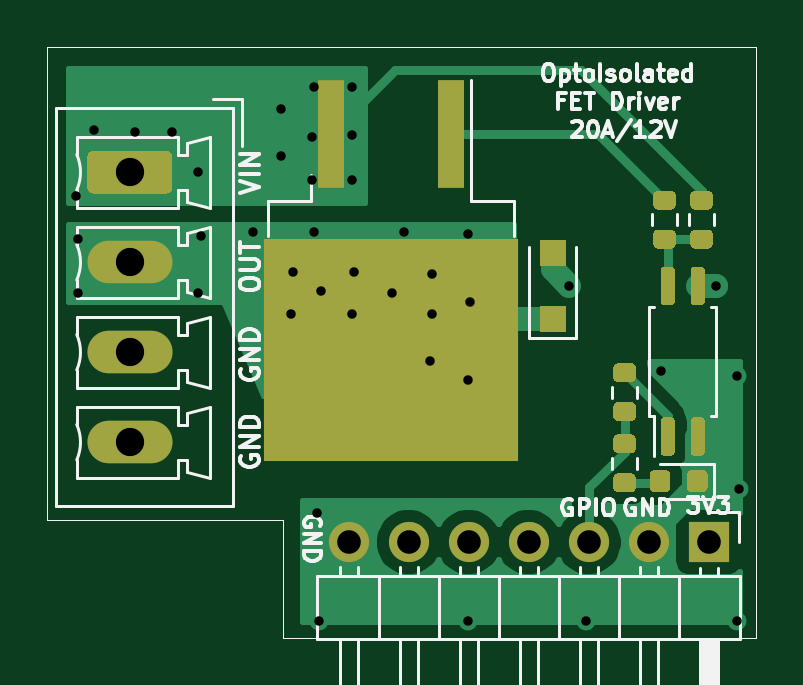
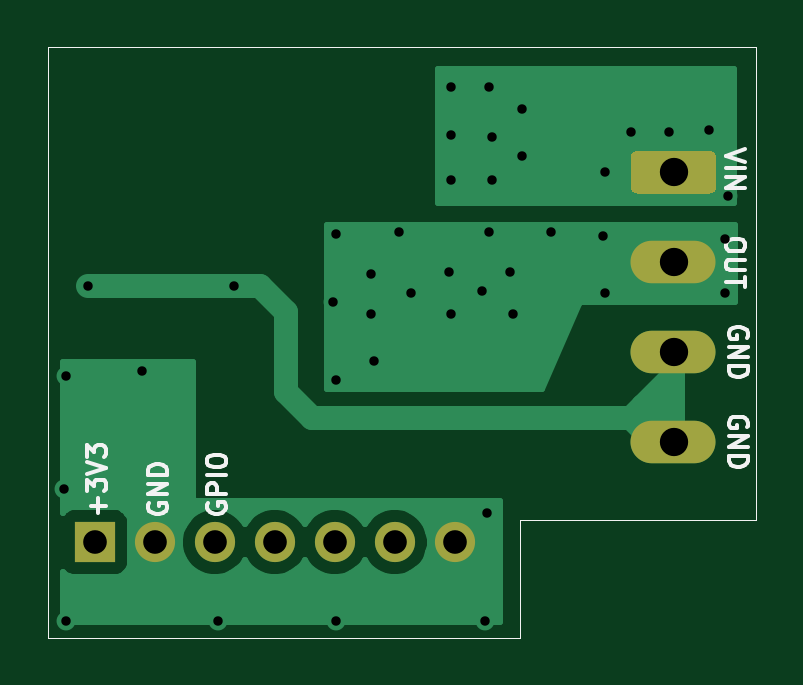
Circuit board: 8 layer files. Board 30.0 x 25.0 mm.
- bottom_copper: FET_Driver-B_Cu.gbr (12674 bytes)
- bottom_mask: FET_Driver-B_Mask.gbr (1560 bytes)
- bottom_silk: FET_Driver-B_SilkS.gbr (6465 bytes)
- outline: FET_Driver-Edge_Cuts.gbr (803 bytes)
- top_copper: FET_Driver-F_Cu.gbr (21536 bytes)
- top_mask: FET_Driver-F_Mask.gbr (6669 bytes)
- top_silk: FET_Driver-F_SilkS.gbr (21449 bytes)
- drill: FET_Driver.drl (1138 bytes)

=== bottom_copper: FET_Driver-B_Cu.gbr (12674 bytes, source omitted) ===
=== bottom_mask: FET_Driver-B_Mask.gbr ===
%TF.GenerationSoftware,KiCad,Pcbnew,(5.1.8-0-10_14)*%
%TF.CreationDate,2020-11-29T00:29:28+01:00*%
%TF.ProjectId,FET_Driver,4645545f-4472-4697-9665-722e6b696361,rev?*%
%TF.SameCoordinates,Original*%
%TF.FileFunction,Soldermask,Bot*%
%TF.FilePolarity,Negative*%
%FSLAX46Y46*%
G04 Gerber Fmt 4.6, Leading zero omitted, Abs format (unit mm)*
G04 Created by KiCad (PCBNEW (5.1.8-0-10_14)) date 2020-11-29 00:29:28*
%MOMM*%
%LPD*%
G01*
G04 APERTURE LIST*
%TA.AperFunction,Profile*%
%ADD10C,0.050000*%
%TD*%
%ADD11O,3.600000X1.800000*%
%ADD12O,1.700000X1.700000*%
%ADD13R,1.700000X1.700000*%
G04 APERTURE END LIST*
D10*
X120000000Y-88000000D02*
X110000000Y-88000000D01*
X120000000Y-93000000D02*
X120000000Y-88000000D01*
X110000000Y-68000000D02*
X110000000Y-88000000D01*
X140000000Y-68000000D02*
X110000000Y-68000000D01*
X140000000Y-93000000D02*
X140000000Y-68000000D01*
X120000000Y-93000000D02*
X140000000Y-93000000D01*
D11*
%TO.C,J102*%
X113500000Y-84720000D03*
X113500000Y-80910000D03*
X113500000Y-77100000D03*
G36*
G01*
X111950000Y-72390000D02*
X115050000Y-72390000D01*
G75*
G02*
X115300000Y-72640000I0J-250000D01*
G01*
X115300000Y-73940000D01*
G75*
G02*
X115050000Y-74190000I-250000J0D01*
G01*
X111950000Y-74190000D01*
G75*
G02*
X111700000Y-73940000I0J250000D01*
G01*
X111700000Y-72640000D01*
G75*
G02*
X111950000Y-72390000I250000J0D01*
G01*
G37*
%TD*%
D12*
%TO.C,J101*%
X122760000Y-88950000D03*
X125300000Y-88950000D03*
X127840000Y-88950000D03*
X130380000Y-88950000D03*
X132920000Y-88950000D03*
X135460000Y-88950000D03*
D13*
X138000000Y-88950000D03*
%TD*%
M02*

=== bottom_silk: FET_Driver-B_SilkS.gbr ===
%TF.GenerationSoftware,KiCad,Pcbnew,(5.1.8-0-10_14)*%
%TF.CreationDate,2020-11-29T00:29:28+01:00*%
%TF.ProjectId,FET_Driver,4645545f-4472-4697-9665-722e6b696361,rev?*%
%TF.SameCoordinates,Original*%
%TF.FileFunction,Legend,Bot*%
%TF.FilePolarity,Positive*%
%FSLAX46Y46*%
G04 Gerber Fmt 4.6, Leading zero omitted, Abs format (unit mm)*
G04 Created by KiCad (PCBNEW (5.1.8-0-10_14)) date 2020-11-29 00:29:28*
%MOMM*%
%LPD*%
G01*
G04 APERTURE LIST*
%ADD10C,0.150000*%
%TA.AperFunction,Profile*%
%ADD11C,0.050000*%
%TD*%
G04 APERTURE END LIST*
D10*
X110400000Y-84090476D02*
X110361904Y-84014285D01*
X110361904Y-83900000D01*
X110400000Y-83785714D01*
X110476190Y-83709523D01*
X110552380Y-83671428D01*
X110704761Y-83633333D01*
X110819047Y-83633333D01*
X110971428Y-83671428D01*
X111047619Y-83709523D01*
X111123809Y-83785714D01*
X111161904Y-83900000D01*
X111161904Y-83976190D01*
X111123809Y-84090476D01*
X111085714Y-84128571D01*
X110819047Y-84128571D01*
X110819047Y-83976190D01*
X111161904Y-84471428D02*
X110361904Y-84471428D01*
X111161904Y-84928571D01*
X110361904Y-84928571D01*
X111161904Y-85309523D02*
X110361904Y-85309523D01*
X110361904Y-85500000D01*
X110400000Y-85614285D01*
X110476190Y-85690476D01*
X110552380Y-85728571D01*
X110704761Y-85766666D01*
X110819047Y-85766666D01*
X110971428Y-85728571D01*
X111047619Y-85690476D01*
X111123809Y-85614285D01*
X111161904Y-85500000D01*
X111161904Y-85309523D01*
X110400000Y-80290476D02*
X110361904Y-80214285D01*
X110361904Y-80100000D01*
X110400000Y-79985714D01*
X110476190Y-79909523D01*
X110552380Y-79871428D01*
X110704761Y-79833333D01*
X110819047Y-79833333D01*
X110971428Y-79871428D01*
X111047619Y-79909523D01*
X111123809Y-79985714D01*
X111161904Y-80100000D01*
X111161904Y-80176190D01*
X111123809Y-80290476D01*
X111085714Y-80328571D01*
X110819047Y-80328571D01*
X110819047Y-80176190D01*
X111161904Y-80671428D02*
X110361904Y-80671428D01*
X111161904Y-81128571D01*
X110361904Y-81128571D01*
X111161904Y-81509523D02*
X110361904Y-81509523D01*
X110361904Y-81700000D01*
X110400000Y-81814285D01*
X110476190Y-81890476D01*
X110552380Y-81928571D01*
X110704761Y-81966666D01*
X110819047Y-81966666D01*
X110971428Y-81928571D01*
X111047619Y-81890476D01*
X111123809Y-81814285D01*
X111161904Y-81700000D01*
X111161904Y-81509523D01*
X110461904Y-76300000D02*
X110461904Y-76452380D01*
X110500000Y-76528571D01*
X110576190Y-76604761D01*
X110728571Y-76642857D01*
X110995238Y-76642857D01*
X111147619Y-76604761D01*
X111223809Y-76528571D01*
X111261904Y-76452380D01*
X111261904Y-76300000D01*
X111223809Y-76223809D01*
X111147619Y-76147619D01*
X110995238Y-76109523D01*
X110728571Y-76109523D01*
X110576190Y-76147619D01*
X110500000Y-76223809D01*
X110461904Y-76300000D01*
X110461904Y-76985714D02*
X111109523Y-76985714D01*
X111185714Y-77023809D01*
X111223809Y-77061904D01*
X111261904Y-77138095D01*
X111261904Y-77290476D01*
X111223809Y-77366666D01*
X111185714Y-77404761D01*
X111109523Y-77442857D01*
X110461904Y-77442857D01*
X110461904Y-77709523D02*
X110461904Y-78166666D01*
X111261904Y-77938095D02*
X110461904Y-77938095D01*
X110461904Y-72323809D02*
X111261904Y-72590476D01*
X110461904Y-72857142D01*
X111261904Y-73123809D02*
X110461904Y-73123809D01*
X111261904Y-73504761D02*
X110461904Y-73504761D01*
X111261904Y-73961904D01*
X110461904Y-73961904D01*
D11*
X120000000Y-88000000D02*
X110000000Y-88000000D01*
X120000000Y-93000000D02*
X120000000Y-88000000D01*
D10*
X137842857Y-87709523D02*
X137842857Y-87100000D01*
X137538095Y-87404761D02*
X138147619Y-87404761D01*
X138338095Y-86795238D02*
X138338095Y-86300000D01*
X138033333Y-86566666D01*
X138033333Y-86452380D01*
X137995238Y-86376190D01*
X137957142Y-86338095D01*
X137880952Y-86300000D01*
X137690476Y-86300000D01*
X137614285Y-86338095D01*
X137576190Y-86376190D01*
X137538095Y-86452380D01*
X137538095Y-86680952D01*
X137576190Y-86757142D01*
X137614285Y-86795238D01*
X138338095Y-86071428D02*
X137538095Y-85804761D01*
X138338095Y-85538095D01*
X138338095Y-85347619D02*
X138338095Y-84852380D01*
X138033333Y-85119047D01*
X138033333Y-85004761D01*
X137995238Y-84928571D01*
X137957142Y-84890476D01*
X137880952Y-84852380D01*
X137690476Y-84852380D01*
X137614285Y-84890476D01*
X137576190Y-84928571D01*
X137538095Y-85004761D01*
X137538095Y-85233333D01*
X137576190Y-85309523D01*
X137614285Y-85347619D01*
X133200000Y-87300000D02*
X133238095Y-87376190D01*
X133238095Y-87490476D01*
X133200000Y-87604761D01*
X133123809Y-87680952D01*
X133047619Y-87719047D01*
X132895238Y-87757142D01*
X132780952Y-87757142D01*
X132628571Y-87719047D01*
X132552380Y-87680952D01*
X132476190Y-87604761D01*
X132438095Y-87490476D01*
X132438095Y-87414285D01*
X132476190Y-87300000D01*
X132514285Y-87261904D01*
X132780952Y-87261904D01*
X132780952Y-87414285D01*
X132438095Y-86919047D02*
X133238095Y-86919047D01*
X133238095Y-86614285D01*
X133200000Y-86538095D01*
X133161904Y-86500000D01*
X133085714Y-86461904D01*
X132971428Y-86461904D01*
X132895238Y-86500000D01*
X132857142Y-86538095D01*
X132819047Y-86614285D01*
X132819047Y-86919047D01*
X132438095Y-86119047D02*
X133238095Y-86119047D01*
X133238095Y-85585714D02*
X133238095Y-85433333D01*
X133200000Y-85357142D01*
X133123809Y-85280952D01*
X132971428Y-85242857D01*
X132704761Y-85242857D01*
X132552380Y-85280952D01*
X132476190Y-85357142D01*
X132438095Y-85433333D01*
X132438095Y-85585714D01*
X132476190Y-85661904D01*
X132552380Y-85738095D01*
X132704761Y-85776190D01*
X132971428Y-85776190D01*
X133123809Y-85738095D01*
X133200000Y-85661904D01*
X133238095Y-85585714D01*
X135700000Y-87309523D02*
X135738095Y-87385714D01*
X135738095Y-87500000D01*
X135700000Y-87614285D01*
X135623809Y-87690476D01*
X135547619Y-87728571D01*
X135395238Y-87766666D01*
X135280952Y-87766666D01*
X135128571Y-87728571D01*
X135052380Y-87690476D01*
X134976190Y-87614285D01*
X134938095Y-87500000D01*
X134938095Y-87423809D01*
X134976190Y-87309523D01*
X135014285Y-87271428D01*
X135280952Y-87271428D01*
X135280952Y-87423809D01*
X134938095Y-86928571D02*
X135738095Y-86928571D01*
X134938095Y-86471428D01*
X135738095Y-86471428D01*
X134938095Y-86090476D02*
X135738095Y-86090476D01*
X135738095Y-85900000D01*
X135700000Y-85785714D01*
X135623809Y-85709523D01*
X135547619Y-85671428D01*
X135395238Y-85633333D01*
X135280952Y-85633333D01*
X135128571Y-85671428D01*
X135052380Y-85709523D01*
X134976190Y-85785714D01*
X134938095Y-85900000D01*
X134938095Y-86090476D01*
D11*
X110000000Y-68000000D02*
X110000000Y-88000000D01*
X140000000Y-68000000D02*
X110000000Y-68000000D01*
X140000000Y-93000000D02*
X140000000Y-68000000D01*
X120000000Y-93000000D02*
X140000000Y-93000000D01*
M02*

=== outline: FET_Driver-Edge_Cuts.gbr ===
%TF.GenerationSoftware,KiCad,Pcbnew,(5.1.8-0-10_14)*%
%TF.CreationDate,2020-11-29T00:29:28+01:00*%
%TF.ProjectId,FET_Driver,4645545f-4472-4697-9665-722e6b696361,rev?*%
%TF.SameCoordinates,Original*%
%TF.FileFunction,Profile,NP*%
%FSLAX46Y46*%
G04 Gerber Fmt 4.6, Leading zero omitted, Abs format (unit mm)*
G04 Created by KiCad (PCBNEW (5.1.8-0-10_14)) date 2020-11-29 00:29:28*
%MOMM*%
%LPD*%
G01*
G04 APERTURE LIST*
%TA.AperFunction,Profile*%
%ADD10C,0.050000*%
%TD*%
G04 APERTURE END LIST*
D10*
X120000000Y-88000000D02*
X110000000Y-88000000D01*
X120000000Y-93000000D02*
X120000000Y-88000000D01*
X110000000Y-68000000D02*
X110000000Y-88000000D01*
X140000000Y-68000000D02*
X110000000Y-68000000D01*
X140000000Y-93000000D02*
X140000000Y-68000000D01*
X120000000Y-93000000D02*
X140000000Y-93000000D01*
M02*

=== top_copper: FET_Driver-F_Cu.gbr (21536 bytes, source omitted) ===
=== top_mask: FET_Driver-F_Mask.gbr (6669 bytes, source omitted) ===
=== top_silk: FET_Driver-F_SilkS.gbr (21449 bytes, source omitted) ===
=== drill: FET_Driver.drl ===
M48
; DRILL file {KiCad (5.1.8-0-10_14)} date Sunday, November 29, 2020 at 12:29:31 AM
; FORMAT={-:-/ absolute / inch / decimal}
; #@! TF.CreationDate,2020-11-29T00:29:31+01:00
; #@! TF.GenerationSoftware,Kicad,Pcbnew,(5.1.8-0-10_14)
FMAT,2
INCH
T1C0.0157
T2C0.0394
T3C0.0472
%
G90
G05
T1
X4.378Y-2.9252
X4.3819Y-2.9961
X4.3819Y-3.0866
X4.4094Y-2.815
X4.4764Y-2.8189
X4.5394Y-2.8189
X4.5827Y-2.8858
X4.5827Y-3.0866
X4.5866Y-2.9921
X4.6732Y-2.9843
X4.7205Y-2.7795
X4.7205Y-2.8583
X4.7362Y-3.122
X4.7402Y-3.0512
X4.7717Y-2.8268
X4.7717Y-2.8976
X4.7756Y-2.7441
X4.7756Y-2.9843
X4.7795Y-3.4528
X4.7835Y-3.6339
X4.7874Y-3.0827
X4.8386Y-2.7441
X4.8386Y-2.8228
X4.8386Y-2.8976
X4.8386Y-3.122
X4.8425Y-3.0512
X4.9055Y-3.0866
X4.9252Y-2.9843
X4.9685Y-3.2008
X4.9724Y-3.0551
X4.9724Y-3.122
X5.0315Y-2.9882
X5.0315Y-3.2323
X5.0315Y-3.6339
X5.0354Y-3.1024
X5.2008Y-3.0748
X5.2283Y-3.6339
X5.3543Y-3.2165
X5.4449Y-3.0748
X5.4803Y-3.2244
X5.4803Y-3.6339
X5.4843Y-3.4134
T2
X4.8331Y-3.502
X4.9331Y-3.502
X5.0331Y-3.502
X5.1331Y-3.502
X5.2331Y-3.502
X5.3331Y-3.502
X5.4331Y-3.502
T3
X4.4685Y-2.8854
X4.4685Y-3.0354
X4.4685Y-3.1854
X4.4685Y-3.3354
T0
M30

